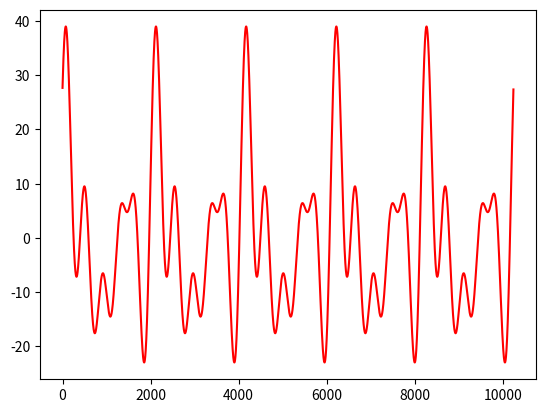

Generate this figure with matplotlib:
from math import pi, sin
import matplotlib.pyplot as plt
import numpy as np
from collections import namedtuple

SignalData = namedtuple('SignalData', 'amplitude frequency begin_phase')

LENGTH_IN_SECONDS = 5
SIGNAL_RATE = 2048
BUFFER_SIZE = SIGNAL_RATE * LENGTH_IN_SECONDS


def harmonic_value(amplitude, i, frequency, begin_phase):
    return amplitude * sin(2 * pi * i * frequency / SIGNAL_RATE + begin_phase)


def form_polyharmonic_signal(signal_data):
    buffer = np.zeros(BUFFER_SIZE)
    for i in range(BUFFER_SIZE):
        for data in signal_data:
            buffer[i] += harmonic_value(data.amplitude, i, data.frequency, data.begin_phase)
    return buffer


def form_polyharmonic_signal_increases():
    signal_data = np.array([1, 5, pi / 6])
    buffer = np.zeros(BUFFER_SIZE)
    for i in range(BUFFER_SIZE):
        for j in range(5):
            buffer[i] += harmonic_value(signal_data[0], i, signal_data[1], signal_data[2])
        signal_data *= 1.05
    return buffer


def main():
    input_data = [
        SignalData(9, 1, pi / 2),
        SignalData(9, 2, 0),
        SignalData(9, 3, pi / 4),
        SignalData(9, 4, pi / 3),
        SignalData(9, 5, pi / 6)
    ]

    input_example_1 = [
        SignalData(9, 2, 0),
        SignalData(9, 2, 0),
        SignalData(9, 2, 0),
        SignalData(9, 2, 0),
        SignalData(9, 2, 0)
    ]

    input_example_2 = [
        SignalData(9, 1, pi / 2),
        SignalData(9, 2, pi / 2),
        SignalData(9, 3, pi / 2),
        SignalData(9, 4, pi / 2),
        SignalData(9, 5, pi / 2)
    ]

    buffer = form_polyharmonic_signal(input_data)
    # buffer = form_polyharmonic_signal_increases()

    x = np.arange(BUFFER_SIZE)
    plt.plot(x, buffer, 'r-')
    plt.show()

main()
